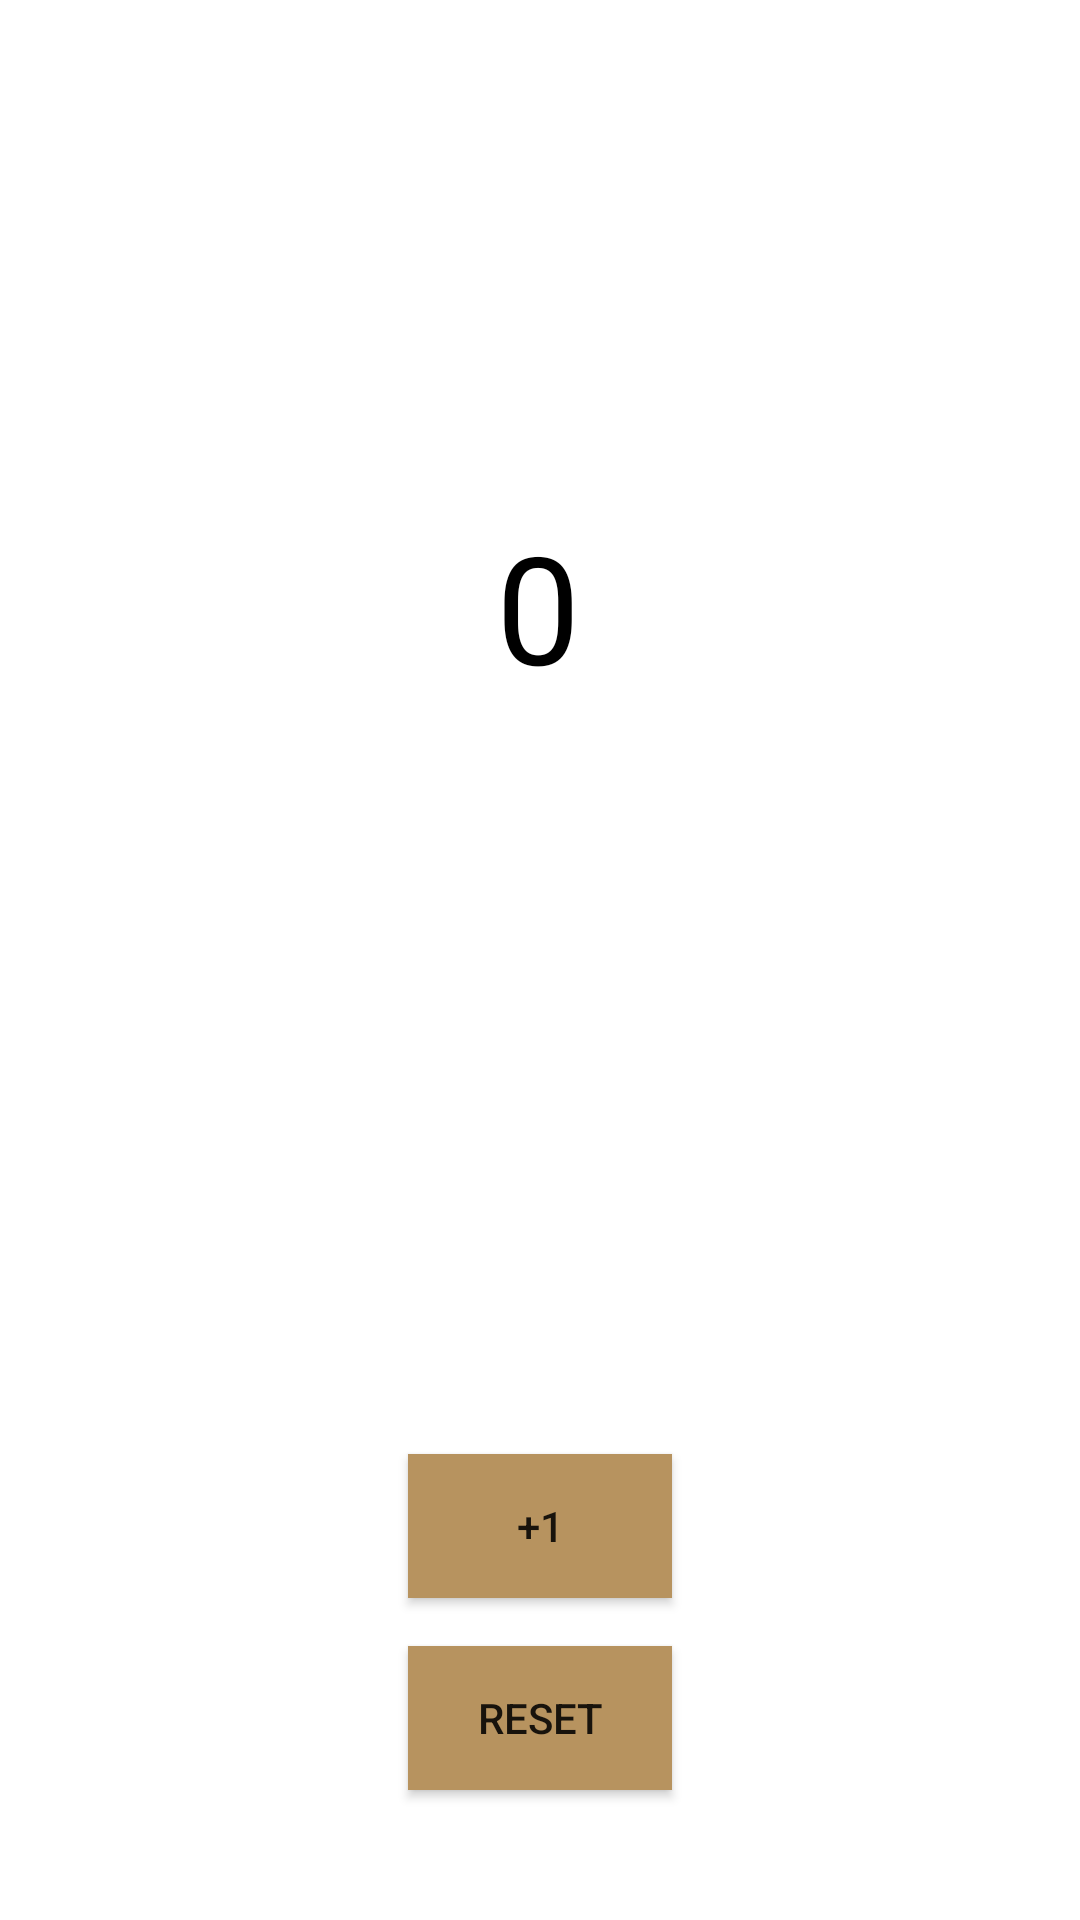

This screen was rendered from an Android layout file. Write that file and the resources it references.
<!-- AndroidManifest.xml: application theme Theme.QuranProject -->
<!-- res/layout/fragment_tasbeh.xml -->
<?xml version="1.0" encoding="utf-8"?>
<androidx.constraintlayout.widget.ConstraintLayout xmlns:android="http://schemas.android.com/apk/res/android"
    xmlns:app="http://schemas.android.com/apk/res-auto"
    xmlns:tools="http://schemas.android.com/tools"
    android:layout_width="match_parent"
    android:layout_height="match_parent">

    <androidx.constraintlayout.widget.ConstraintLayout
        android:layout_width="match_parent"
        android:layout_height="match_parent"
        tools:context=".ui.home.tasbeh.TasbehFragment">

        

        

        <TextView
            android:id="@+id/tvCounter"
            android:layout_width="wrap_content"
            android:layout_height="300dp"
            android:layout_centerInParent="true"
            android:text="0"
            android:textSize="50sp"
            android:textColor="@color/black"
            app:layout_constraintBottom_toBottomOf="parent"
            app:layout_constraintEnd_toEndOf="parent"
            app:layout_constraintHorizontal_bias="0.498"
            app:layout_constraintStart_toStartOf="parent"
            app:layout_constraintTop_toTopOf="parent"
            app:layout_constraintVertical_bias="0.496" />

        <Button
            android:id="@+id/btnIncrement"
            android:layout_width="wrap_content"
            android:layout_height="wrap_content"
            android:text="+1"
            android:background="#B7935F"
            app:layout_constraintTop_toBottomOf="@id/tvCounter"
            app:layout_constraintStart_toStartOf="parent"
            app:layout_constraintEnd_toEndOf="parent"
            android:layout_marginTop="16dp" />

        
        <Button
            android:id="@+id/btnReset"
            android:layout_width="wrap_content"
            android:layout_height="wrap_content"
            android:text="Reset"
            android:background="#B7935F"
            app:layout_constraintTop_toBottomOf="@id/btnIncrement"
            app:layout_constraintStart_toStartOf="parent"
            app:layout_constraintEnd_toEndOf="parent"
            android:layout_marginTop="16dp" />

    </androidx.constraintlayout.widget.ConstraintLayout>


</androidx.constraintlayout.widget.ConstraintLayout>
<!-- resources referenced by this layout -->
<resources>
  <color name="black">#FF000000</color>
  <style name="Theme.QuranProject" parent="Theme.MaterialComponents.DayNight.NoActionBar">
          
          <item name="colorPrimary">@color/primary</item>
          <item name="colorPrimaryVariant">@color/primaryDark</item>
  
          <item name="colorOnPrimary">@color/white</item>
          
          <item name="colorSecondary">@color/teal_200</item>
          <item name="colorSecondaryVariant">@color/teal_700</item>
          <item name="colorOnSecondary">@color/black</item>
          
          <item name="android:statusBarColor">?attr/colorPrimaryVariant</item>
          
      </style>
  <color name="primary">#B7935F</color>
  <color name="primaryDark">#80B7935F</color>
  <color name="white">#FFFFFFFF</color>
  <color name="teal_200">#FF03DAC5</color>
  <color name="teal_700">#FF018786</color>
</resources>
